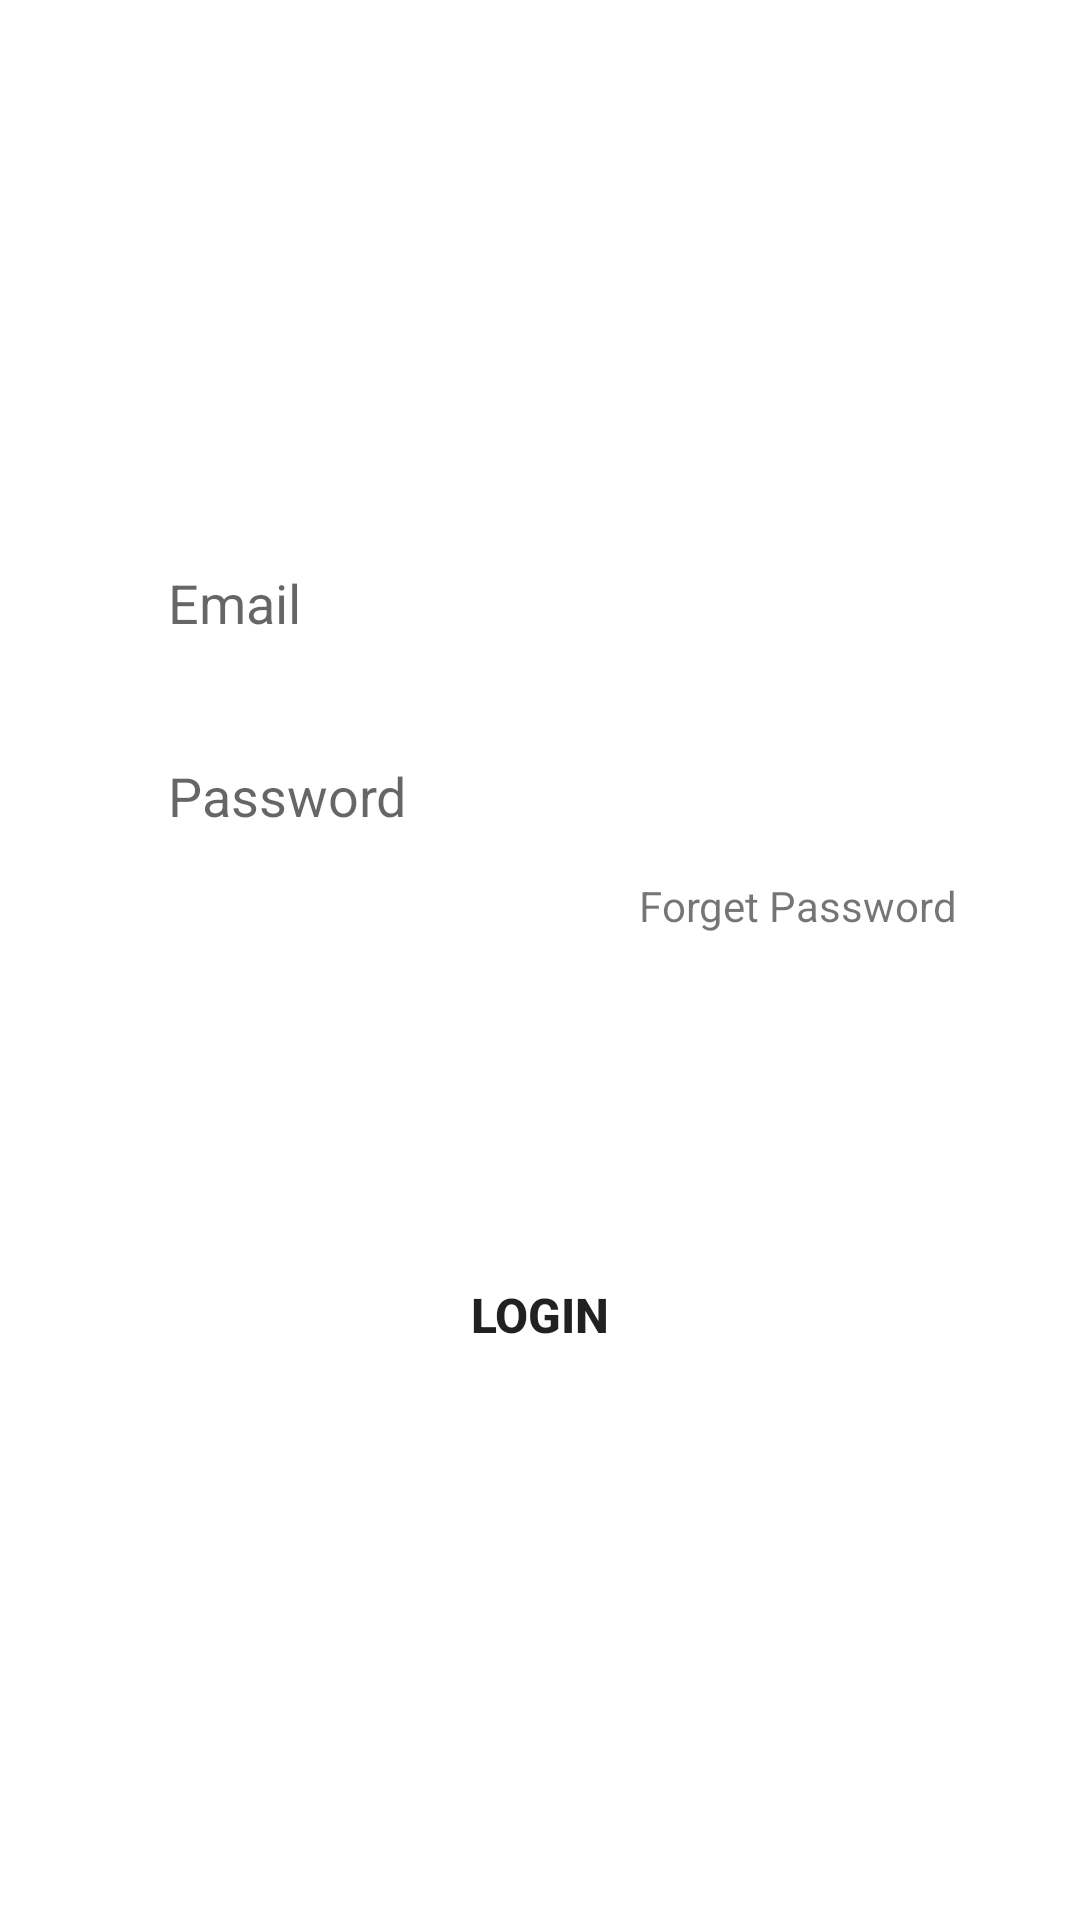

Produce the Android XML layout that renders to this screen, including the resource entries it uses.
<!-- AndroidManifest.xml: application theme Theme.SKGym -->
<!-- res/layout/login_fragment.xml -->
<?xml version="1.0" encoding="utf-8"?>
<androidx.constraintlayout.widget.ConstraintLayout xmlns:android="http://schemas.android.com/apk/res/android"
    android:layout_width="match_parent"
    android:layout_height="match_parent"
    xmlns:app="http://schemas.android.com/apk/res-auto">
    
    <EditText
        android:id="@+id/email"
        android:layout_width="0dp"
        app:layout_constraintWidth_percent=".8"
        app:layout_constraintVertical_bias=".3"
        app:layout_constraintHorizontal_bias=".5"
        android:background="@drawable/edittext_bg"
        android:hint="Email"
        android:paddingLeft="20dp"
        android:paddingTop="10dp"
        android:paddingBottom="10dp"
        android:layout_height="wrap_content"
        app:layout_constraintBottom_toBottomOf="parent"
        app:layout_constraintEnd_toEndOf="parent"
        app:layout_constraintStart_toStartOf="parent"
        app:layout_constraintTop_toTopOf="parent"/>

    <EditText
        android:id="@+id/pass"
        android:layout_width="0dp"
        android:layout_height="wrap_content"
        android:hint="Password"
        android:paddingLeft="20dp"
        android:background="@drawable/edittext_bg"
        android:paddingTop="10dp"
        android:paddingBottom="10dp"
        android:layout_marginTop="20dp"
        app:layout_constraintBottom_toBottomOf="parent"
        app:layout_constraintEnd_toEndOf="parent"
        app:layout_constraintStart_toStartOf="parent"
        app:layout_constraintTop_toBottomOf="@id/email"
        app:layout_constraintHorizontal_bias=".5"
        app:layout_constraintVertical_bias="0"
        app:layout_constraintWidth_percent=".8" />

    <Button
        android:id="@+id/loginbtn"
        android:layout_width="0dp"
        android:layout_height="wrap_content"
        app:layout_constraintWidth_percent=".8"
        app:layout_constraintVertical_bias=".7"
        app:useMaterialThemeColors="false"
        android:background="@drawable/button_bg"
        android:text="Login"
        android:textSize="16sp"
        android:textStyle="bold"
        app:layout_constraintBottom_toBottomOf="parent"
        app:layout_constraintEnd_toEndOf="parent"
        app:layout_constraintStart_toStartOf="parent"
        app:layout_constraintTop_toTopOf="parent"/>

    <TextView
        android:id="@+id/forgetpwd"
        android:layout_width="wrap_content"
        android:layout_height="wrap_content"
        android:text="Forget Password"
        app:layout_constraintBottom_toBottomOf="parent"
        app:layout_constraintEnd_toEndOf="@id/pass"
        android:layout_marginTop="5dp"
        android:layout_marginRight="5dp"
        app:layout_constraintHorizontal_bias="1"
        app:layout_constraintStart_toStartOf="parent"
        app:layout_constraintTop_toBottomOf="@id/pass"
        app:layout_constraintVertical_bias="0" />

</androidx.constraintlayout.widget.ConstraintLayout>
<!-- resources referenced by this layout -->
<resources>
  <style name="Theme.SKGym" parent="Theme.MaterialComponents.DayNight.DarkActionBar">
          
          <item name="colorPrimary">@color/purple_500</item>
          <item name="colorPrimaryVariant">@color/purple_700</item>
          <item name="colorOnPrimary">@color/white</item>
          
          <item name="colorSecondary">@color/teal_200</item>
          <item name="colorSecondaryVariant">@color/teal_700</item>
          <item name="colorOnSecondary">@color/black</item>
          
          <item name="android:statusBarColor" tools:targetApi="l">?attr/colorPrimaryVariant</item>
          
      </style>
  <color name="purple_500">#FF6200EE</color>
  <color name="purple_700">#FF3700B3</color>
  <color name="white">#FFFFFFFF</color>
  <color name="teal_200">#FF03DAC5</color>
  <color name="teal_700">#FF018786</color>
  <color name="black">#FF000000</color>
</resources>
